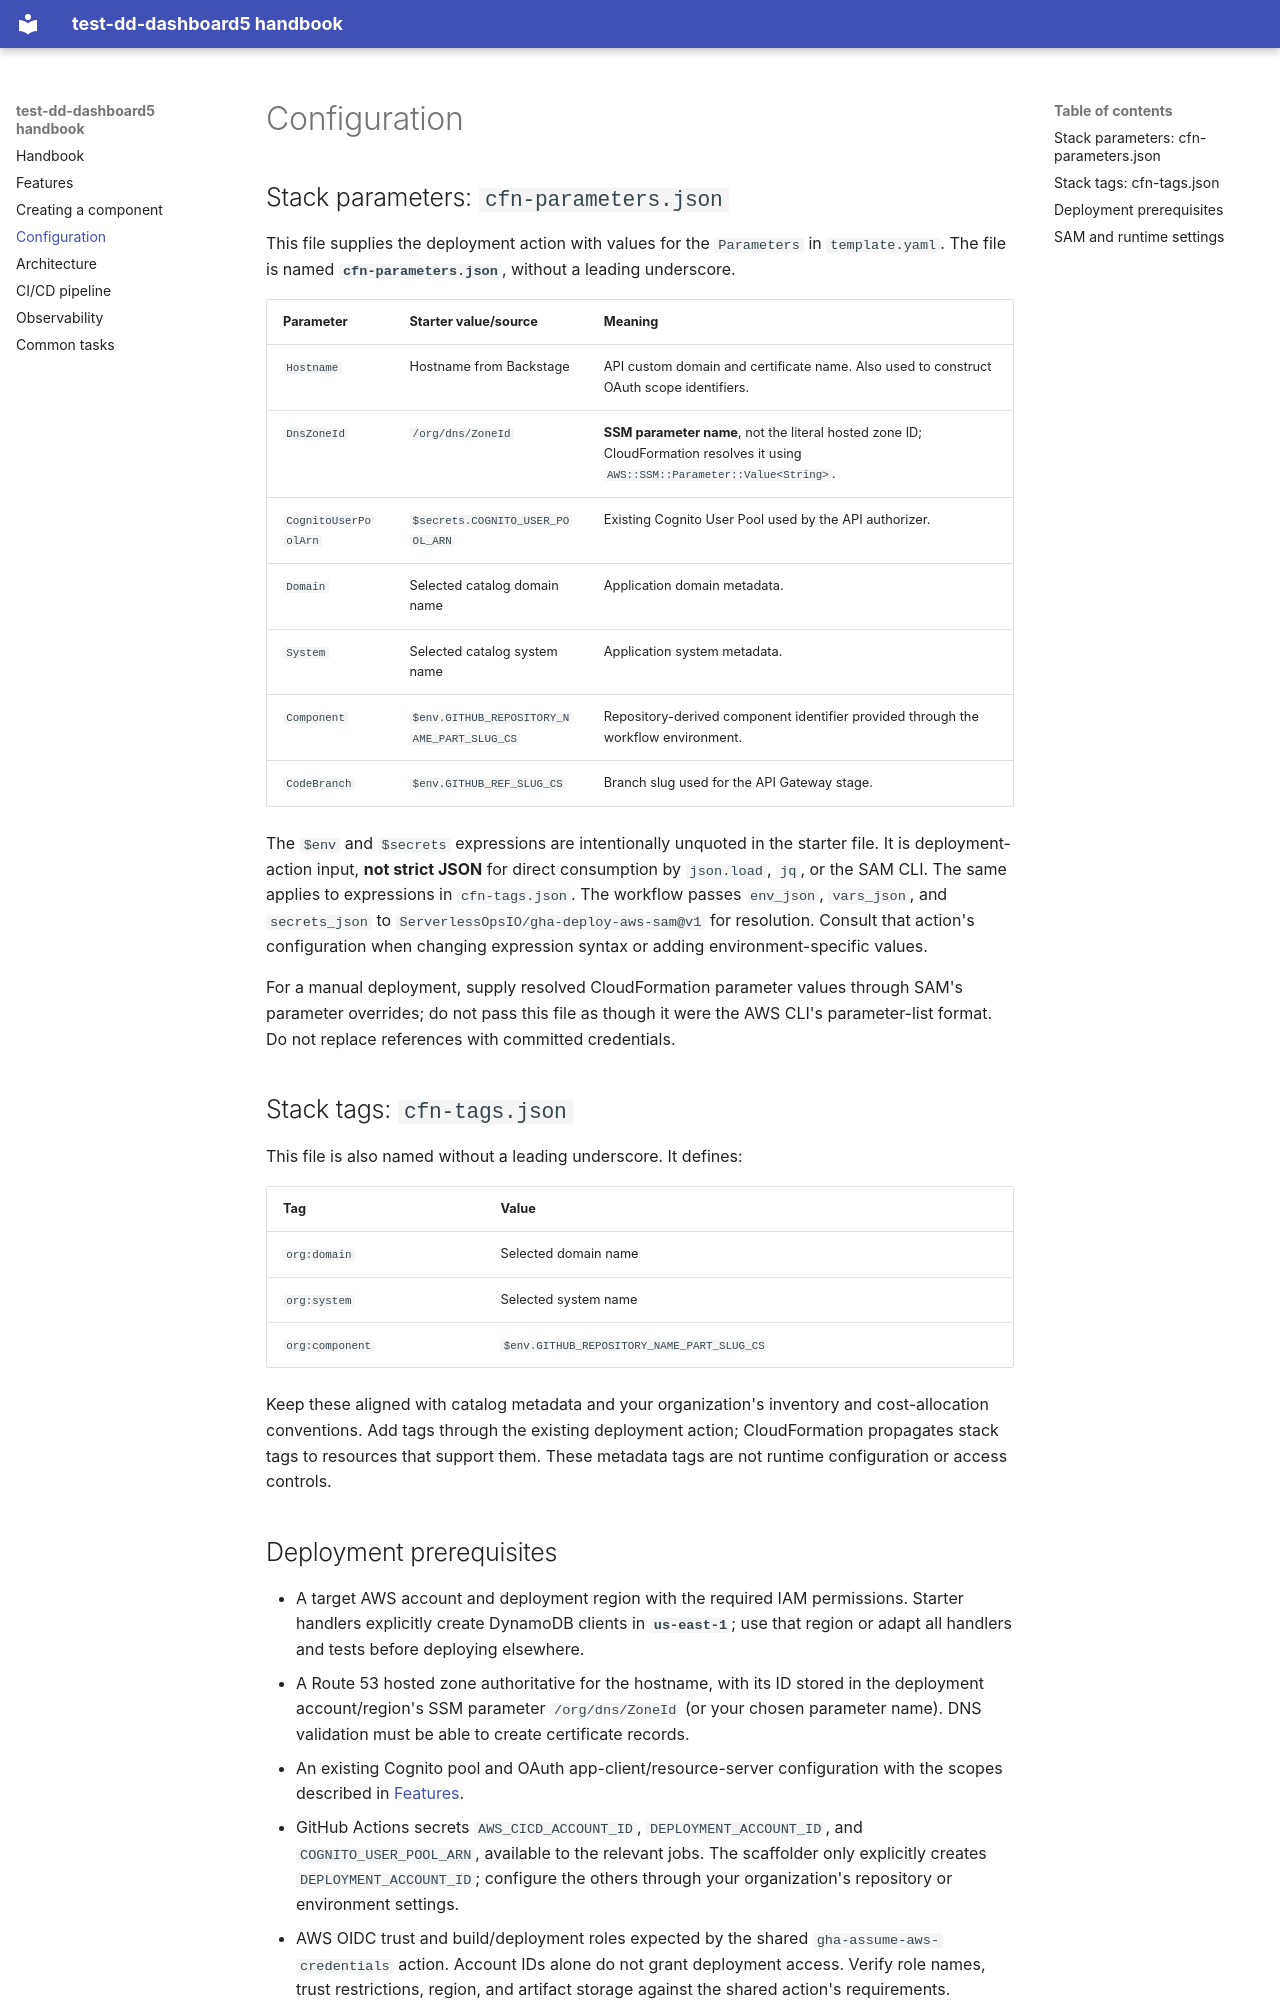

repository: ServerlessOpsIO/test-dd-dashboard5 · page: handbook/03-configuration/index.html · generator: mkdocs

# Configuration

## Stack parameters: `cfn-parameters.json`

This file supplies the deployment action with values for the `Parameters` in
`template.yaml`. The file is named **`cfn-parameters.json`**, without a leading
underscore.

| Parameter | Starter value/source | Meaning |
| --- | --- | --- |
| `Hostname` | Hostname from Backstage | API custom domain and certificate name. Also used to construct OAuth scope identifiers. |
| `DnsZoneId` | `/org/dns/ZoneId` | **SSM parameter name**, not the literal hosted zone ID; CloudFormation resolves it using `AWS::SSM::Parameter::Value<String>`. |
| `CognitoUserPoolArn` | `$secrets.COGNITO_USER_POOL_ARN` | Existing Cognito User Pool used by the API authorizer. |
| `Domain` | Selected catalog domain name | Application domain metadata. |
| `System` | Selected catalog system name | Application system metadata. |
| `Component` | `$env.GITHUB_REPOSITORY_NAME_PART_SLUG_CS` | Repository-derived component identifier provided through the workflow environment. |
| `CodeBranch` | `$env.GITHUB_REF_SLUG_CS` | Branch slug used for the API Gateway stage. |

The `$env` and `$secrets` expressions are intentionally unquoted in the starter
file. It is deployment-action input, **not strict JSON** for direct consumption
by `json.load`, `jq`, or the SAM CLI. The same applies to expressions in
`cfn-tags.json`. The workflow passes `env_json`, `vars_json`, and `secrets_json`
to `ServerlessOpsIO/gha-deploy-aws-sam@v1` for resolution.
Consult that action's configuration when changing expression syntax or adding
environment-specific values.

For a manual deployment, supply resolved CloudFormation parameter values through
SAM's parameter overrides; do not pass this file as though it were the AWS CLI's
parameter-list format. Do not replace references with committed credentials.

## Stack tags: `cfn-tags.json`

This file is also named without a leading underscore. It defines:

| Tag | Value |
| --- | --- |
| `org:domain` | Selected domain name |
| `org:system` | Selected system name |
| `org:component` | `$env.GITHUB_REPOSITORY_NAME_PART_SLUG_CS` |

Keep these aligned with catalog metadata and your organization's inventory and
cost-allocation conventions. Add tags through the existing deployment action;
CloudFormation propagates stack tags to resources that support them.
These metadata tags are not runtime configuration or access controls.
